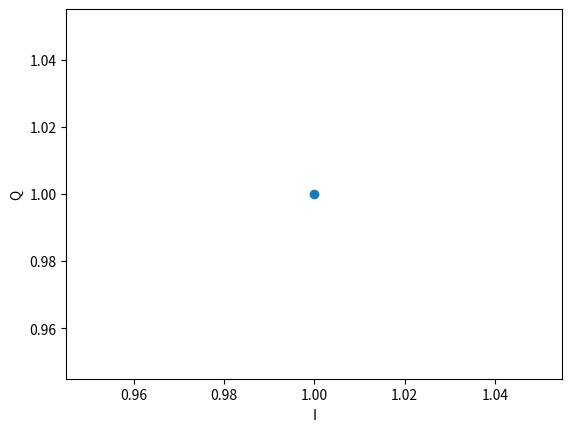

This chart was generated by the following Python code:
import matplotlib.pyplot as plt
plt.scatter([1], [1])
plt.xlabel("I")
plt.ylabel("Q")
plt.show()